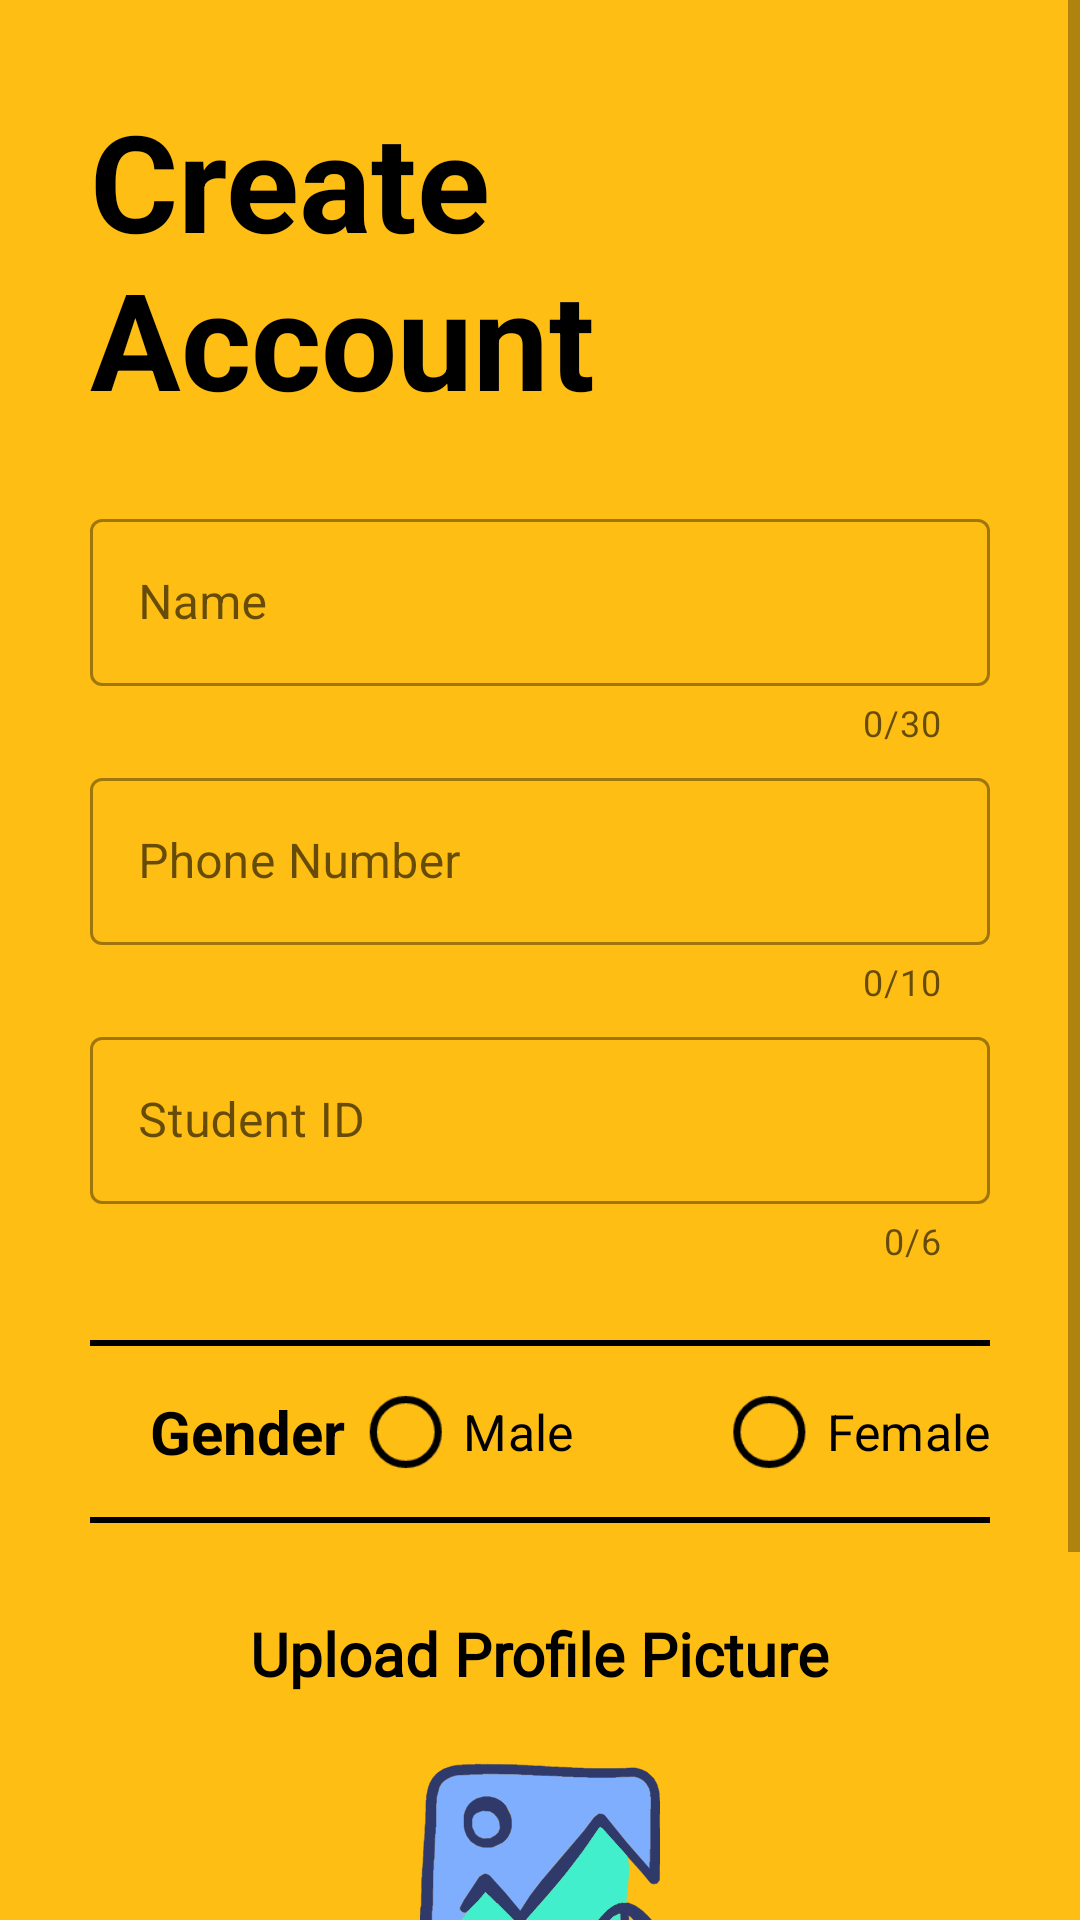

Produce the Android XML layout that renders to this screen, including the resource entries it uses.
<!-- AndroidManifest.xml: application theme Theme.MaterialComponents.Light.NoActionBar -->
<!-- res/layout/activity_extend_sign_up.xml -->
<?xml version="1.0" encoding="utf-8"?>
<ScrollView xmlns:android="http://schemas.android.com/apk/res/android"
    android:layout_width="match_parent"
    android:layout_height="match_parent"
    xmlns:app="http://schemas.android.com/apk/res-auto"
    android:background="@color/colorThird"
    android:orientation="vertical">
    <LinearLayout
        android:layout_width="match_parent"
        android:layout_height="wrap_content"
        android:orientation="vertical"
        android:padding="20dp">
        <LinearLayout
            android:layout_margin="10dp"
            android:layout_width="250dp"
            android:layout_height="wrap_content"
            android:orientation="vertical">
            <TextView
                android:layout_width="match_parent"
                android:layout_height="wrap_content"
                android:text="@string/create_account"
                android:textSize="45sp"
                android:textStyle="bold"
                android:textColor="@color/black"
                />
        </LinearLayout>
        <LinearLayout
            android:layout_marginLeft="10dp"
            android:layout_marginTop="10dp"
            android:layout_marginRight="10dp"
            android:layout_width="match_parent"
            android:layout_height="wrap_content"
            android:orientation="vertical"
            >
            <com.google.android.material.textfield.TextInputLayout
                android:id="@+id/filledNameE"
                android:layout_width="match_parent"
                android:layout_height="wrap_content"
                style="@style/Widget.MaterialComponents.TextInputLayout.OutlinedBox"
                android:layout_marginTop="5dp"
                android:layout_marginEnd="0dp"
                app:counterMaxLength="30"
                app:counterEnabled="true"
                android:hint="Name">
                <com.google.android.material.textfield.TextInputEditText
                    android:id="@+id/name_signUp"
                    android:inputType="text"
                    android:layout_width="match_parent"
                    android:maxLength="30"
                    android:layout_height="wrap_content" />

            </com.google.android.material.textfield.TextInputLayout>
            <com.google.android.material.textfield.TextInputLayout
                android:id="@+id/filledusernameSignup"
                android:layout_width="match_parent"
                android:layout_height="wrap_content"
                style="@style/Widget.MaterialComponents.TextInputLayout.OutlinedBox"
                android:layout_marginTop="5dp"
                android:layout_marginEnd="0dp"
                app:counterEnabled="true"
                app:counterMaxLength="10"
                app:prefixText="+880"
                android:hint="Phone Number">
                <com.google.android.material.textfield.TextInputEditText
                    android:id="@+id/username_signUp"
                    android:maxLength="10"
                    android:inputType="phone"
                    android:layout_width="match_parent"
                    android:layout_height="wrap_content" />

            </com.google.android.material.textfield.TextInputLayout>
            <com.google.android.material.textfield.TextInputLayout
                android:id="@+id/filledStudentIdSignup"
                android:layout_width="match_parent"
                android:layout_height="wrap_content"
                style="@style/Widget.MaterialComponents.TextInputLayout.OutlinedBox"
                app:counterEnabled="true"
                app:counterMaxLength="6"
                android:layout_marginTop="5dp"
                android:layout_marginEnd="0dp"
                app:endIconMode="clear_text"
                android:hint="Student ID">
                <com.google.android.material.textfield.TextInputEditText
                    android:id="@+id/studentId_signUp"
                    android:maxLength="6"
                    android:inputType="numberDecimal"
                    android:layout_width="match_parent"
                    android:layout_height="wrap_content" />

            </com.google.android.material.textfield.TextInputLayout>

            <LinearLayout
                android:layout_width="match_parent"
                android:layout_height="wrap_content"
                android:orientation="vertical">
                <View
                    android:layout_width="match_parent"
                    android:layout_height="2dp"
                    android:background="@color/black"
                    android:layout_marginTop="25dp" />
                <LinearLayout
                    android:layout_width="match_parent"
                    android:layout_height="wrap_content"
                    android:layout_marginTop="15dp"
                    android:layout_marginLeft="20dp"
                    android:orientation="horizontal">
                    <TextView
                        android:textColor="@color/black"
                        android:layout_width="wrap_content"
                        android:layout_height="wrap_content"
                        android:text="Gender"
                        android:textStyle="bold"
                        android:textSize="20sp"/>

                    <RadioGroup
                        android:id="@+id/radioGroup"
                        android:layout_width="match_parent"
                        android:layout_height="match_parent"
                        android:gravity="center"
                        android:orientation="horizontal">

                        <RadioButton
                            android:layout_marginRight="30dp"
                            android:id="@+id/radioButton"
                            android:layout_width="wrap_content"
                            android:buttonTint="@color/black"
                            android:layout_height="50dp"
                            android:scaleX="1.2"
                            android:scaleY="1.2"
                            android:text="Male" />

                        <RadioButton
                            android:layout_marginLeft="30dp"
                            android:id="@+id/radioButton2"
                            android:layout_width="wrap_content"
                            android:scaleX="1.2"
                            android:scaleY="1.2"
                            android:layout_height="50dp"
                            android:buttonTint="@color/black"
                            android:text="Female" />

                    </RadioGroup>

                </LinearLayout>
                <View
                    android:layout_width="match_parent"
                    android:layout_height="2dp"
                    android:background="@color/black"
                    android:layout_marginTop="15dp"
                    android:layout_marginBottom="10dp"/>
            </LinearLayout>


        </LinearLayout>
        <LinearLayout
            android:gravity="center"
            android:layout_width="match_parent"
            android:layout_height="wrap_content"
            android:orientation="vertical">

            <TextView
                android:layout_width="wrap_content"
                android:layout_height="wrap_content"
                android:text="Upload Profile Picture"
                android:layout_margin="20dp"
                android:textSize="20dp"
                android:textStyle="bold"
                android:fontFamily="@font/muli_black"
                android:textColor="@color/black"/>
            <ImageView
                android:id="@+id/imageUpload"
                android:layout_width="80dp"
                android:layout_height="80dp"
                android:scaleType="centerCrop"
                android:src="@drawable/upload_image"
                android:layout_marginBottom="20dp"/>

            <View
                android:layout_width="match_parent"
                android:layout_marginRight="9dp"
                android:layout_marginLeft="10dp"
                android:layout_height="2dp"
                android:background="@color/black"
                android:layout_marginBottom="10dp"
                />


            <TextView
                android:id="@+id/signUpButton"
                android:paddingTop="13dp"
                android:paddingBottom="13dp"
                android:layout_marginBottom="20dp"
                android:layout_gravity="center"
                android:gravity="center"
                android:layout_width="250dp"
                android:layout_height="wrap_content"
                android:textColor="@color/white"
                android:fontFamily="@font/muli_black"
                android:text="Save"
                android:background="@drawable/round_black_but"
                android:textAlignment="center"
                android:textAllCaps="true"
                android:textStyle="bold"
                android:textSize="22sp"/>
        </LinearLayout>
    </LinearLayout>


</ScrollView>


    
<!-- resources referenced by this layout -->
<resources>
  <color name="black">#FF000000</color>
  <color name="colorThird">#FFBE14</color>
  <color name="white">#FFFFFFFF</color>
  <!-- drawable round_black_but (drawable) -->
  <?xml version="1.0" encoding="utf-8"?>
  <shape  xmlns:android="http://schemas.android.com/apk/res/android">
      <solid android:color="@color/black"/>
      <corners android:radius="15dp"/>
  </shape>
  <!-- drawable upload_image: vector/xml drawable (drawable, 135497 chars, omitted) -->
  <string name="create_account">Create Account</string>
</resources>
